Photos from the image-classification dataset "converted_dataset" in the GitHub repository julkaswieta/coffee-defects. Its 4 classes are: defect, longberry, peaberry, premium.

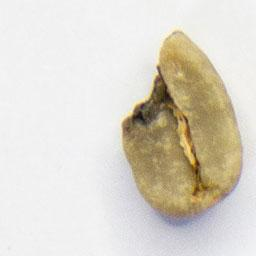
Label: defect

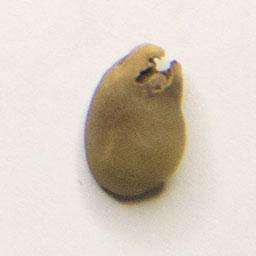
Label: defect

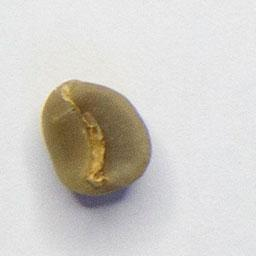
Label: premium

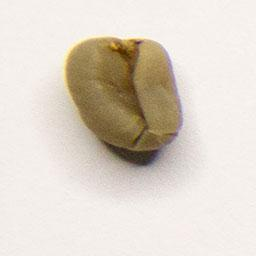
Label: peaberry

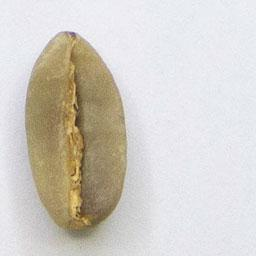
Label: longberry

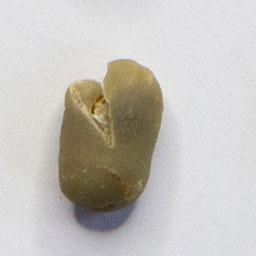
Label: peaberry
